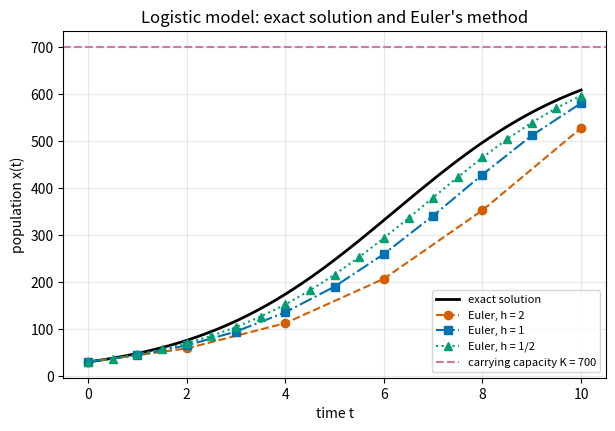
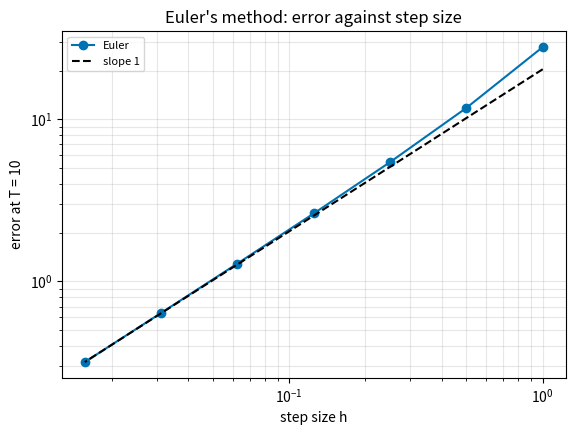
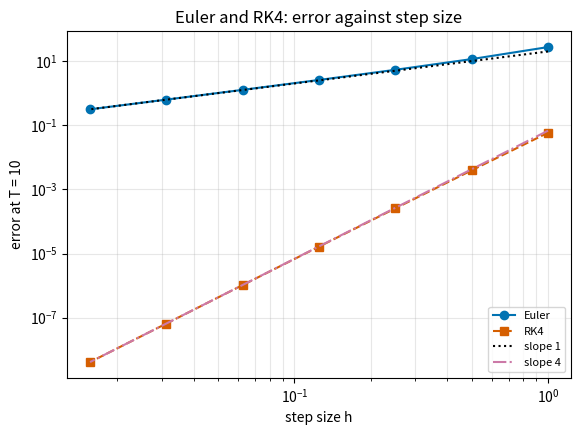
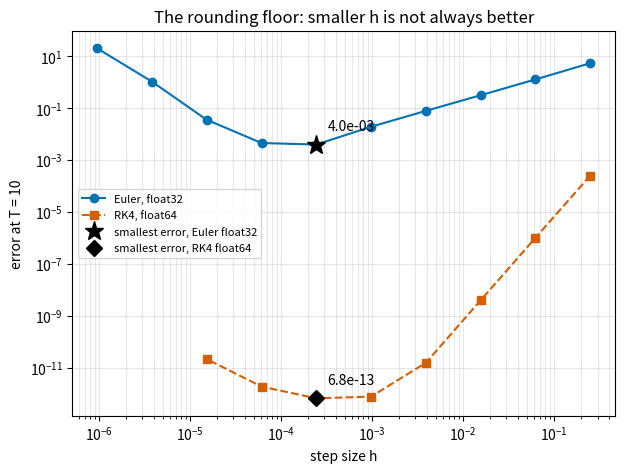

The script that saved these images, in order:
import numpy as np
import matplotlib.pyplot as plt
from scipy.integrate import solve_ivp

np.set_printoptions(precision=6)
# Okabe-Ito colorblind-safe palette
OI = ["#0072B2", "#D55E00", "#009E73", "#CC79A7", "#E69F00", "#56B4E9", "#000000"]

# The test problem: logistic model x' = r x (1 - x/K), x(0) = x0, up to time T
r, K, x0, T = 0.5, 700.0, 30.0, 10.0

def f(t, x):
    return r * x * (1 - x / K)

def exact(t):
    return K * x0 / (x0 + (K - x0) * np.exp(-r * t))

def n_steps(T, h):
    n = round(T / h)
    if abs(n * h - T) > 1e-12:
        raise ValueError("T/h must be a whole number; choose h = 2**-k")
    return n

print(f"Ready. Exact x(10) = {exact(T):.10f}")

def euler(f, t0, x0, h, T):
    n = n_steps(T - t0, h)
    t, x = t0, x0
    for k in range(n):
        x = x + h * f(t, x)     # follow the tangent line
        t = t + h
    return x

def euler_path(f, t0, x0, h, T):
    n = n_steps(T - t0, h)
    t = t0 + h * np.arange(n + 1)
    x = np.zeros(n + 1)
    x[0] = x0
    for k in range(n):
        x[k + 1] = x[k] + h * f(t[k], x[k])
    return t, x

# Hand check (slide "Two Steps by Hand"): h = 1, two steps
hand_t, hand_x = euler_path(f, 0.0, x0, 1.0, 2.0)

print(f"{'t':>3s} {'Euler':>9s} {'exact':>9s} {'error':>9s}")
for t_k, x_k in zip(hand_t[1:], hand_x[1:]):
    print(f"{t_k:>3.0f} {x_k:>9.3f} {exact(t_k):>9.3f} {abs(exact(t_k) - x_k):>9.3f}")

fine_t = np.linspace(0, T, 400)
final_values = {}

plt.figure(figsize=(7, 4.5))
plt.plot(fine_t, exact(fine_t), "-", color=OI[6], linewidth=2, label="exact solution")
for h, name, marker, style, color in ((2.0, "2", "o", "--", OI[1]),
                                      (1.0, "1", "s", "-.", OI[0]),
                                      (0.5, "1/2", "^", ":", OI[2])):
    t_path, x_path = euler_path(f, 0.0, x0, h, T)
    plt.plot(t_path, x_path, linestyle=style, marker=marker, color=color, label=f"Euler, h = {name}")
    final_values[h] = x_path[-1]
    print(f"h = {name:>3s}:  x_n = {x_path[-1]:.4f},  error = {abs(exact(T) - x_path[-1]):.4f}")
plt.axhline(K, linestyle="--", color=OI[3], label="carrying capacity K = 700")
plt.xlabel("time t")
plt.ylabel("population x(t)")
plt.title("Logistic model: exact solution and Euler's method")
plt.grid(alpha=0.3)
plt.legend(loc="best", fontsize=8)
plt.show()

def h_label(k):
    return "1" if k == 0 else f"1/{2**k}"

def err_text(e):                    # rounded as on the slide
    return f"{e:#.4g}" if e >= 1 else f"{e:.3f}"

h_values = np.array([2.0 ** -k for k in range(7)])
x_values = np.zeros(7)
err_values = np.zeros(7)

print(f"{'h':>5s} {'n':>5s} {'Euler x_n':>10s} {'error':>7s} {'ratio':>6s}")
for i, h in enumerate(h_values):
    n = n_steps(T, h)
    x_values[i] = euler(f, 0.0, x0, h, T)
    err_values[i] = abs(exact(T) - x_values[i])
    ratio = "" if i == 0 else f"{err_values[i - 1] / err_values[i]:.2f}"
    print(f"{h_label(i):>5s} {n:>5d} {x_values[i]:>10.3f} {err_text(err_values[i]):>7s} {ratio:>6s}")
ratios = err_values[:-1] / err_values[1:]

slope_all = np.polyfit(np.log(h_values), np.log(err_values), 1)[0]
slope_last4 = np.polyfit(np.log(h_values[-4:]), np.log(err_values[-4:]), 1)[0]
print(f"Fitted slope, all points:   {slope_all:.3f}")
print(f"Fitted slope, last 4 points: {slope_last4:.3f}")

plt.figure(figsize=(6.5, 4.5))
plt.loglog(h_values, err_values, "o-", color=OI[0], label="Euler")
plt.loglog(h_values, err_values[-1] * (h_values / h_values[-1]), "--", color=OI[6], label="slope 1")
plt.xlabel("step size h")
plt.ylabel("error at T = 10")
plt.title("Euler's method: error against step size")
plt.grid(alpha=0.3, which="both")
plt.legend(loc="best", fontsize=8)
plt.show()

# Try it: edit and run
T_try = 10
k_list = range(0, 7)

previous = None
print(f"{'h':>5s} {'n':>5s} {'Euler x_n':>10s} {'error':>9s} {'ratio':>6s}")
for k in k_list:
    h_try = 2.0 ** -k
    x_try = euler(f, 0.0, x0, h_try, T_try)
    err_try = abs(exact(T_try) - x_try)
    ratio_try = "" if previous is None else f"{previous / err_try:.2f}"
    print(f"{h_label(k):>5s} {n_steps(T_try, h_try):>5d} {x_try:>10.3f} {err_try:>9.4g} {ratio_try:>6s}")
    previous = err_try

def rk4(f, t0, x0, h, T):
    n = n_steps(T - t0, h)
    t, x = t0, x0
    for k in range(n):
        k1 = f(t, x)
        k2 = f(t + h / 2, x + h / 2 * k1)
        k3 = f(t + h / 2, x + h / 2 * k2)
        k4 = f(t + h, x + h * k3)
        x = x + h / 6 * (k1 + 2 * k2 + 2 * k3 + k4)
        t = t + h
    return x

table_h = np.array([2.0 ** -k for k in range(7)])
table_euler = np.array([abs(exact(T) - euler(f, 0.0, x0, h, T)) for h in table_h])
table_rk4 = np.array([abs(exact(T) - rk4(f, 0.0, x0, h, T)) for h in table_h])
ratio_euler = table_euler[:-1] / table_euler[1:]
ratio_rk4 = table_rk4[:-1] / table_rk4[1:]

print(f"{'h':>5s} {'Euler error':>12s} {'ratio':>6s} {'RK4 error':>11s} {'ratio':>6s}")
for i in range(6):
    r_e = "" if i == 0 else f"{ratio_euler[i - 1]:.2f}"
    r_r = "" if i == 0 else f"{ratio_rk4[i - 1]:.2f}"
    print(f"{h_label(i):>5s} {err_text(table_euler[i]):>12s} {r_e:>6s} {table_rk4[i]:>11.3e} {r_r:>6s}")

slope_rk4 = np.polyfit(np.log(table_h[-4:]), np.log(table_rk4[-4:]), 1)[0]
print(f"Fitted RK4 slope over h = 1/8, 1/16, 1/32, 1/64: {slope_rk4:.2f}")

plt.figure(figsize=(6.5, 4.5))
plt.loglog(table_h, table_euler, "o-", color=OI[0], label="Euler")
plt.loglog(table_h, table_rk4, "s--", color=OI[1], label="RK4")
plt.loglog(table_h, table_euler[-1] * (table_h / table_h[-1]), ":", color=OI[6], label="slope 1")
plt.loglog(table_h, table_rk4[-1] * (table_h / table_h[-1]) ** 4, "-.", color=OI[3], label="slope 4")
plt.xlabel("step size h")
plt.ylabel("error at T = 10")
plt.title("Euler and RK4: error against step size")
plt.grid(alpha=0.3, which="both")
plt.legend(loc="best", fontsize=8)
plt.show()

# Same cost: count the evaluations of f
calls = 0
def f_counted(t, x):
    global calls
    calls += 1
    return f(t, x)

same_cost = []
print(f"{'method':>6s} {'evaluations':>12s} {'h':>5s} {'error':>10s}")
for name, method, k in (("Euler", euler, 2), ("RK4", rk4, 0), ("Euler", euler, 4), ("RK4", rk4, 2)):
    calls = 0
    x_end = method(f_counted, 0.0, x0, 2.0 ** -k, T)
    error = abs(exact(T) - x_end)
    same_cost.append((name, calls, 2.0 ** -k, error))
    print(f"{name:>6s} {calls:>12d} {h_label(k):>5s} {error:>10.4g}")

runs = (("RK45 defaults", {}),
        ("RK45, rtol 1e-6, atol 1e-9", dict(rtol=1e-6, atol=1e-9)),
        ("RK45, rtol 1e-10, atol 1e-10", dict(rtol=1e-10, atol=1e-10)),
        ("LSODA defaults", dict(method="LSODA")))

ivp_results = {}
print(f"{'run':>30s} {'error at T':>11s} {'nfev':>5s} {'steps':>6s}")
for name, options in runs:
    sol = solve_ivp(f, (0, T), [x0], **options)
    error = abs(exact(T) - sol.y[0, -1])
    ivp_results[name] = (error, sol.nfev, len(sol.t) - 1)
    print(f"{name:>30s} {error:>11.3e} {sol.nfev:>5d} {len(sol.t) - 1:>6d}")

def euler32(h):
    h = np.float32(h)
    r32, K32, one = np.float32(r), np.float32(K), np.float32(1)
    x = np.float32(x0)
    for _ in range(n_steps(T, float(h))):
        x = x + h * (r32 * x * (one - x / K32))
    return x

floor_k = list(range(2, 21, 2))
floor_e32, floor_e64, floor_rk4 = {}, {}, {}

print(f"{'k':>3s} {'h':>9s} {'steps':>9s} {'Euler float32':>14s} {'Euler float64':>14s} {'RK4 float64':>12s}")
for k in floor_k:
    h = 2.0 ** -k
    floor_e32[k] = abs(exact(T) - float(euler32(h)))
    text64, textrk = "-", "-"
    if k <= 16:
        floor_e64[k] = abs(exact(T) - euler(f, 0.0, x0, h, T))
        floor_rk4[k] = abs(exact(T) - rk4(f, 0.0, x0, h, T))
        text64, textrk = f"{floor_e64[k]:.3e}", f"{floor_rk4[k]:.3e}"
    print(f"{k:>3d} {h:>9.2e} {n_steps(T, h):>9d} {floor_e32[k]:>14.3e} {text64:>14s} {textrk:>12s}")

best32 = min(floor_e32, key=floor_e32.get)
bestrk = min(floor_rk4, key=floor_rk4.get)
print(f"Smallest Euler float32 error: {floor_e32[best32]:.3e} at h = {2.0 ** -best32:.2e}")
print(f"Smallest RK4 float64 error:   {floor_rk4[bestrk]:.3e} at h = {2.0 ** -bestrk:.2e}")

h32 = np.array([2.0 ** -k for k in floor_e32])
hrk = np.array([2.0 ** -k for k in floor_rk4])

plt.figure(figsize=(7, 5))
plt.loglog(h32, list(floor_e32.values()), "o-", color=OI[0], label="Euler, float32")
plt.loglog(hrk, list(floor_rk4.values()), "s--", color=OI[1], label="RK4, float64")
plt.loglog(2.0 ** -best32, floor_e32[best32], "*", color=OI[6], markersize=14, label="smallest error, Euler float32")
plt.loglog(2.0 ** -bestrk, floor_rk4[bestrk], "D", color=OI[6], markersize=8, label="smallest error, RK4 float64")
plt.annotate(f"{floor_e32[best32]:.1e}", (2.0 ** -best32, floor_e32[best32]),
             textcoords="offset points", xytext=(8, 10))
plt.annotate(f"{floor_rk4[bestrk]:.1e}", (2.0 ** -bestrk, floor_rk4[bestrk]),
             textcoords="offset points", xytext=(8, 10))
plt.xlabel("step size h")
plt.ylabel("error at T = 10")
plt.title("The rounding floor: smaller h is not always better")
plt.grid(alpha=0.3, which="both")
plt.legend(loc="best", fontsize=8)
plt.show()

preview = {}
for h in (3.0, 4.5, 5.5):
    x_path = euler_path(f, 0.0, x0, h, 40 * h)[1]
    preview[h] = x_path[-4:]
    print(f"h = {h}, hr = {h * r}:", ", ".join(f"{v:.1f}" for v in x_path[-4:]))
